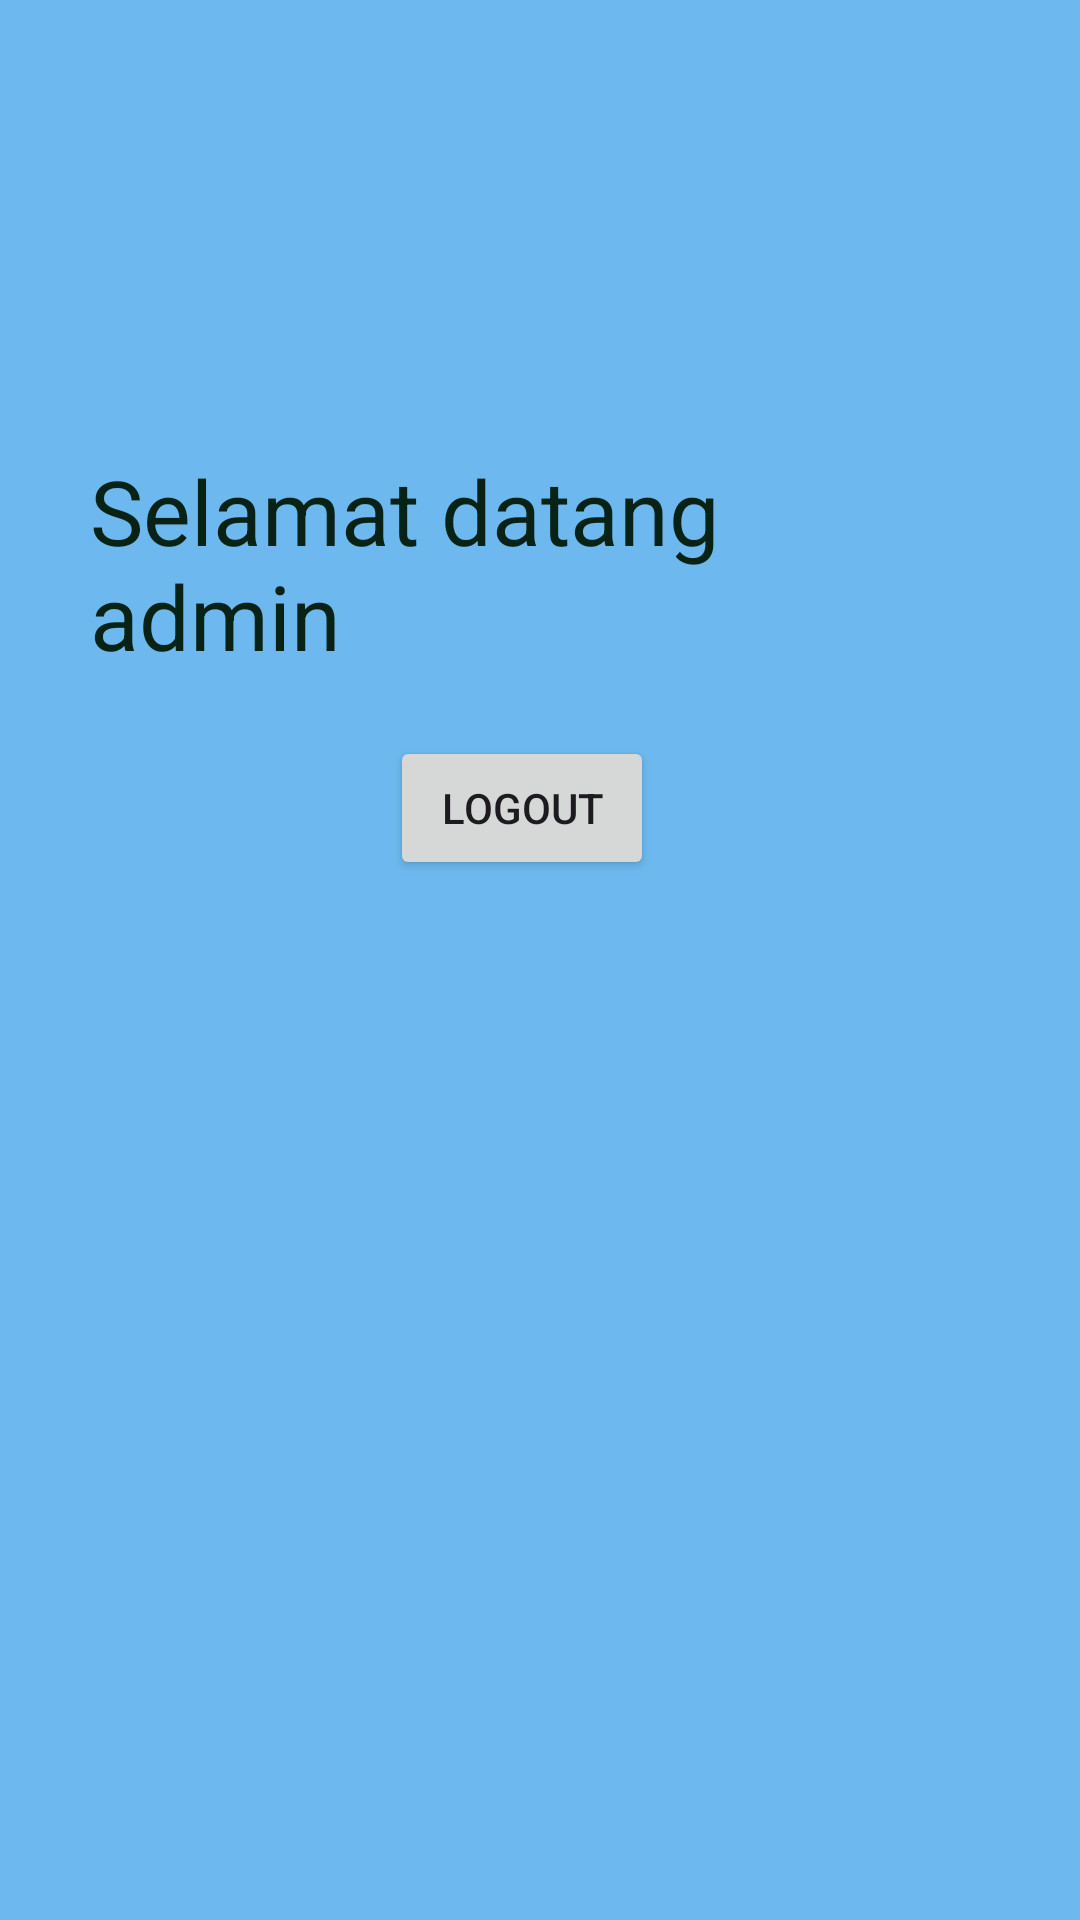

Write the Android layout XML for this screen, with the resource values it uses.
<!-- AndroidManifest.xml: application theme Theme.Pakejava -->
<!-- res/layout/activity_dashboard_admin.xml -->
<?xml version="1.0" encoding="utf-8"?>
<androidx.constraintlayout.widget.ConstraintLayout xmlns:android="http://schemas.android.com/apk/res/android"
    android:layout_width="match_parent"
    android:layout_height="match_parent">

    <LinearLayout
        android:layout_width="match_parent"
        android:layout_height="match_parent"
        android:background="#6DB9EF"
        android:orientation="vertical">

        <TextView
            android:id="@+id/textView"
            android:layout_width="match_parent"
            android:layout_height="wrap_content"
            android:layout_marginTop="150dp"
            android:textSize="30sp"
            android:layout_marginHorizontal="30dp"
            android:layout_marginBottom="20dp"
            android:textColor="#082315"
            android:text="Selamat datang admin" />

        <Button
            android:id="@+id/buttonLogout"
            android:layout_width="wrap_content"
            android:layout_height="wrap_content"
            android:layout_marginLeft="130dp"
            android:text="Logout" />
    </LinearLayout>
</androidx.constraintlayout.widget.ConstraintLayout>
<!-- resources referenced by this layout -->
<resources>
  <style name="Theme.Pakejava" parent="Base.Theme.Pakejava" />
  <style name="Base.Theme.Pakejava" parent="Theme.Material3.DayNight.NoActionBar">
          
          
      </style>
</resources>
